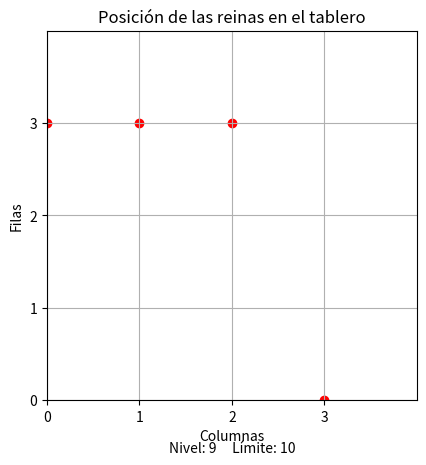

This chart was generated by the following Python code:
import sys
import matplotlib.pyplot as plt
from matplotlib.animation import FuncAnimation

sys.setrecursionlimit(10000000)
F = [[0, 0, 0, 0]]

def goal_test(V:list[int]):
    ataques = 0
    n = len(V)
    for i in range(n - 1):
        for j in range (i + 1, n):
            if V[i] == V[j]:
                ataques += 2
            elif abs(i - j) == abs(V[i] - V[j]):
                ataques += 2
    return ataques == 0

def expand(F:list[int]):
    lista_nueva = []
    
    for i in range(len(F)):
        nuevo_estado = F.copy()

        if F[i] < len(F)-1:
            nuevo_estado[i] += 1
            lista_nueva.append(nuevo_estado)

    return lista_nueva

def dibujar_tablero(estado, ax, nivel, limite):
    ax.clear()
    n = len(estado)
    ax.scatter(range(0, n), estado, color='red', marker='o')
    ax.set_xlim(0, n)
    ax.set_ylim(0, n)
    ax.set_aspect('equal', adjustable='box')
    ax.set_xticks(range(0, n))
    ax.set_yticks(range(0, n))
    ax.grid(True)
    ax.set_title('Posición de las reinas en el tablero')
    ax.set_xlabel('Columnas')
    # ax.set_label('Nivel: '+str(nivel)+'    Limite: '+str(limite))
    ax.text(0.5, -0.14, f'Nivel: {nivel}     Límite: {limite}', horizontalalignment='center', transform=ax.transAxes)
    ax.set_ylabel('Filas')

def LDFS(F:list[list[int]], nivel:int, limite:int):
    if len(F) == 0:
        print("Solucion no encontrada")
        return None
    
    estado_actual = F.pop(0)
    print(estado_actual)
    
    dibujar_tablero(estado_actual, ax, nivel, limite)  # dibujar el estado actual del tablero
    plt.pause(0.001)  # pausa para visualizar el estado antes de avanzar
    
    if goal_test(estado_actual):
        print("Solucion encontrada: ", estado_actual)
        return None
        
    # F = append (os, F)
    if (nivel < limite-1):
        F[0:0] = expand(estado_actual)
        nivel += 1
    else:
        print("Se llego al limite, no hay solucion")
        return None

    LDFS(F, nivel, limite)

fig, ax = plt.subplots()
LDFS(F, nivel=0, limite=10)
plt.show()